Run: headless pygame with SDL's dummy video driver; simulated clock (each Clock.tick advances the game by its frame time, no real sleeping); random seed 0; keys injected as events and as key.get_pressed() state; no mouse input.
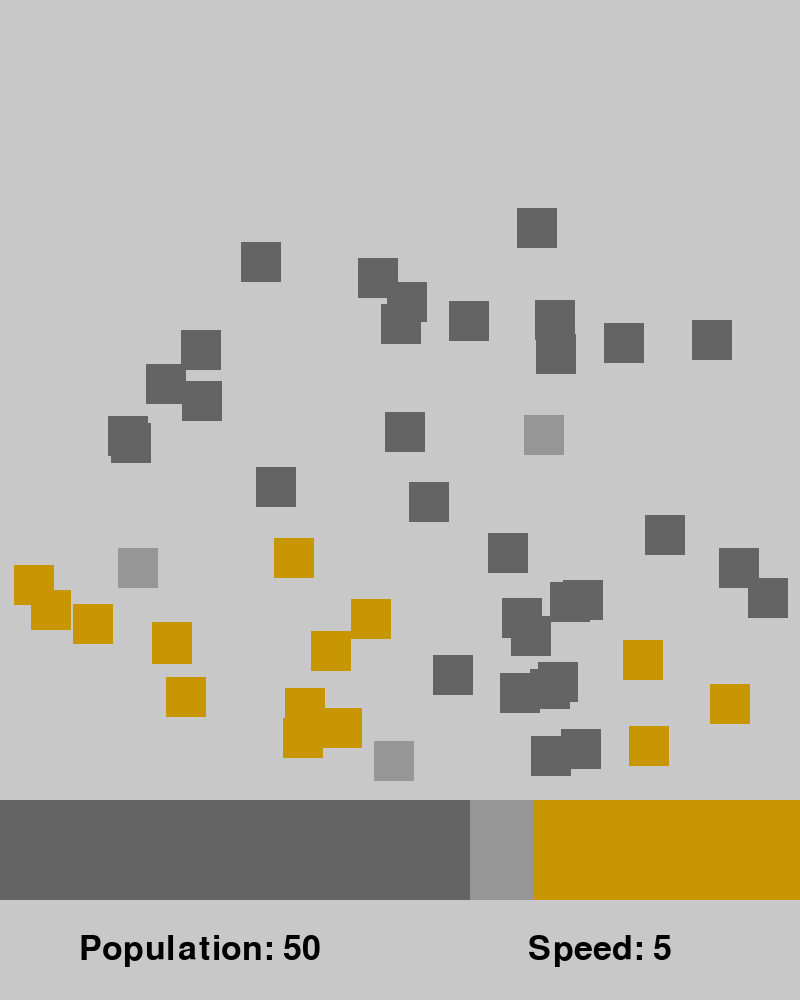
Frame 1 of 4 · flips 1–60 · no input
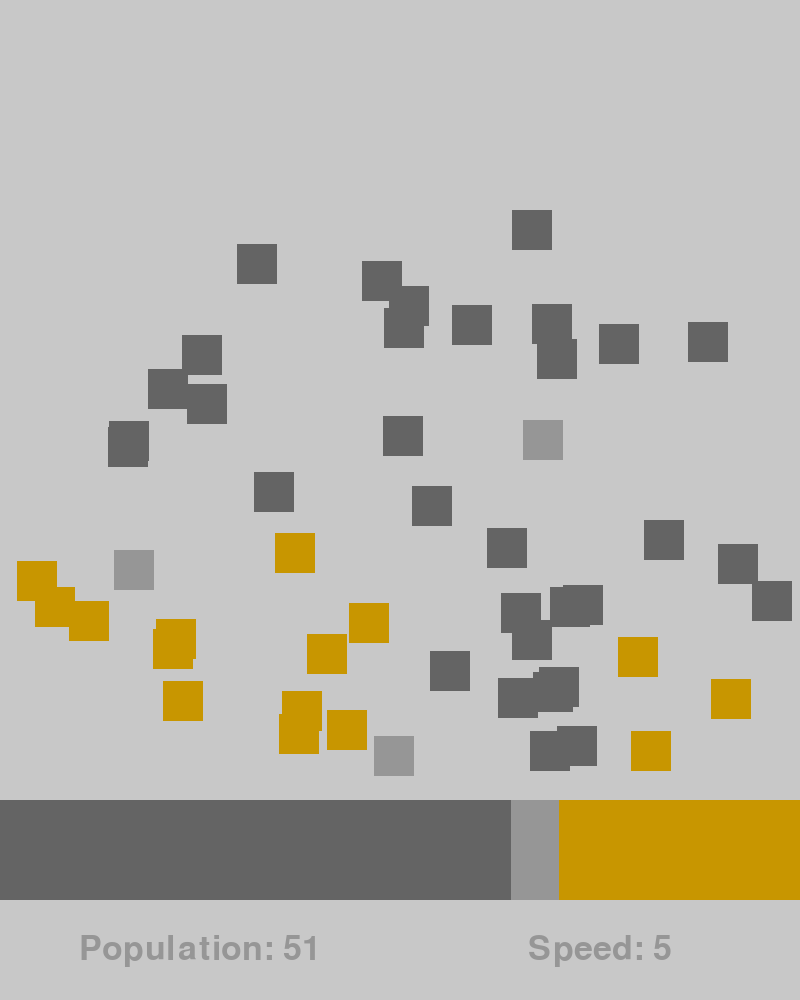
Frame 2 of 4 · flips 61–180 · tapped SPACE, RETURN · held RIGHT (→), D
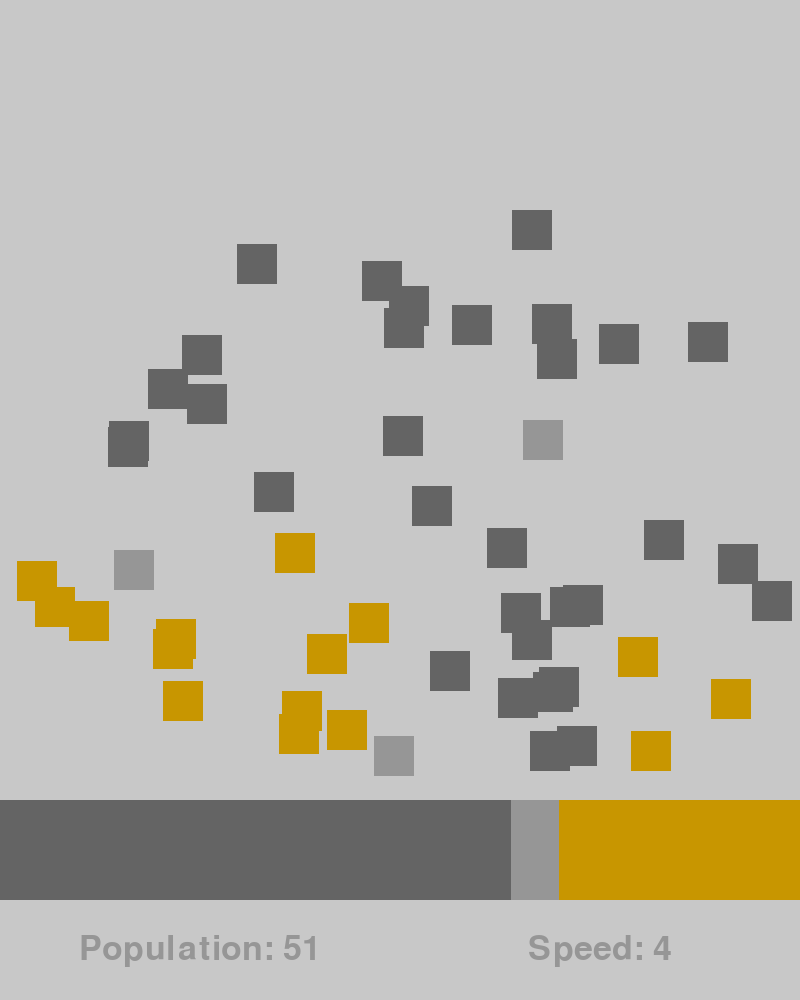
Frame 3 of 4 · flips 181–300 · held DOWN (↓), S
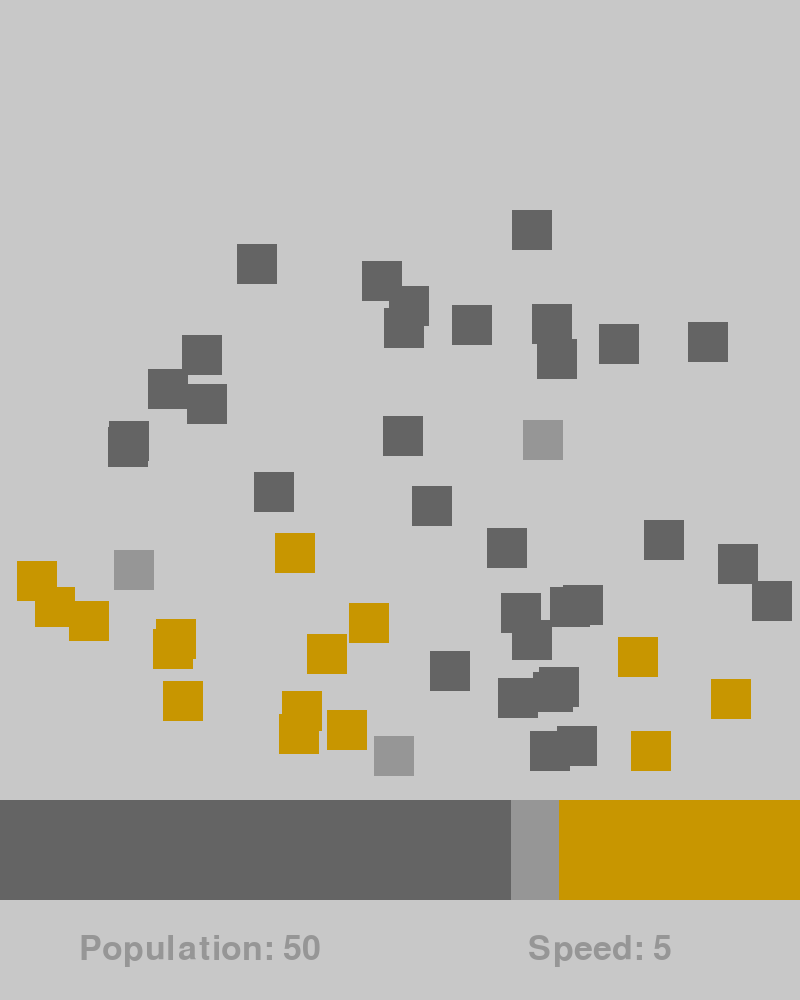
Frame 4 of 4 · flips 301–420 · held LEFT (←), A, UP (↑), W

The pygame program that drew these frames:

import pygame, sys, random, asyncio

pygame.init()

screen = pygame.display.set_mode([800, 1000])
pygame.display.set_caption("Rock Paper Scissors Simulator")

PLAYERSIZE = 40
COLORS = {"rock": (100, 100, 100), "paper": (150, 150, 150), "scissors": (200, 150, 0)}

def draw_screen(screen, population, speed, updated, percents, cpop):
    screen.fill((200, 200, 200))
    all_sprites.draw(screen)
    write(f"Population: {population}", (200, 950), (0, 0, 0) if updated else (150, 150, 150), 50, screen)
    write(f"Speed: {speed}", (600, 950), (0, 0, 0) if updated else (150, 150, 150), 50, screen)
    current_pop = cpop
    rock = int(percents["rock"] / current_pop * 800)
    pygame.draw.rect(screen, (100, 100, 100), pygame.Rect(0, 800, rock, 100))
    paper = int(percents["paper"] / current_pop * 800)
    pygame.draw.rect(screen, (150, 150, 150), pygame.Rect(rock, 800, paper, 100))
    pygame.draw.rect(screen, (200, 150, 0), pygame.Rect(rock + paper, 800, 800 - rock - paper, 100))

class Player(pygame.sprite.Sprite):
    def __init__(self, x, y, speed):
        global totals
        self.groups = all_sprites, players
        pygame.sprite.Sprite.__init__(self, self.groups)
        self.image = pygame.Surface([PLAYERSIZE, PLAYERSIZE])
        self.x = x
        self.y = y
        self.rect = self.image.get_rect()
        self.rect.x = x
        self.rect.y = y
        self.dx = random.random() * 2 - 1
        self.dy = (1 - self.dx ** 2) ** 0.5
        self.speed = speed
        self.type = random.choice(["rock", "paper", "scissors"])
        totals[self.type] += 1
        self.image.fill(COLORS[self.type])

    def update(self):
        self.x += self.dx * self.speed
        self.y += self.dy * self.speed
        self.rect.x, self.rect.y = self.x, self.y
        if not 0 <= self.rect.x <= 800 - PLAYERSIZE:
            self.dx *= -1
        if not 0 <= self.rect.y <= 800 - PLAYERSIZE:
            self.dy *= -1
        for hit in pygame.sprite.spritecollide(self, players, False):
            if (self.type, hit.type) in [("paper", "scissors"), ("scissors", "rock"), ("rock", "paper")]:
                totals[self.type] -= 1
                self.type = hit.type
                totals[self.type] += 1
                self.image.fill(COLORS[self.type])

all_sprites = pygame.sprite.LayeredUpdates()
players = pygame.sprite.Group()

def init_sim(population, speed):
    global totals
    totals = {"rock": 0, "paper": 0, "scissors": 0}
    for player in players:
        player.kill()
    for _ in range(population):
        Player(random.randint(0, 800 - PLAYERSIZE), random.randint(0, 800 - PLAYERSIZE), speed)

def write(txt, pos, col, size, surf):
    font = pygame.font.Font(None, size)
    textimg = font.render(str(txt), True, col)
    isize = textimg.get_size()
    surf.blit(textimg, (pos[0]-isize[0]/2, pos[1]-isize[1]/2))

async def main():
    global totals
    totals = {"rock": 0, "paper": 0, "scissors": 0}
    percents = {"rock": 0, "paper": 0, "scissors": 0}
    running = True
    playing = True
    population = 50
    speed = 5
    clock = pygame.time.Clock()
    updated = 1
    current_pop = 50
    epsilon = 0.001
    init_sim(population, speed)
    while running:
        # print(totals, percents, sum(percents.values()))
        if playing:
            all_sprites.update()
        draw_screen(screen, population, speed, updated, percents, current_pop)
        keys = pygame.key.get_pressed()
        shifting = keys[pygame.K_LSHIFT] or keys[pygame.K_RSHIFT]
        for event in pygame.event.get():
            if event.type == pygame.QUIT:
                pygame.quit()
                sys.exit()
            elif event.type == pygame.KEYDOWN:
                if event.key == pygame.K_r:
                    if shifting:
                        population = 50
                        speed = 5
                    playing = False
                    updated = 1
                    init_sim(population, speed)
                    current_pop = population
                elif event.key == pygame.K_SPACE:
                    playing = not playing
                elif event.key == pygame.K_LEFT:
                    updated = 0
                    if shifting:
                        population = max(0, population - 10)
                    else:
                        population = max(0, population - 1)
                elif event.key == pygame.K_RIGHT:
                    updated = 0
                    if shifting:
                        population = min(200, population + 10)
                    else:
                        population = min(200, population + 1)
                elif event.key == pygame.K_UP:
                    updated = 0
                    speed += 1
                elif event.key == pygame.K_DOWN:
                    updated = 0
                    speed = max(0, speed - 1)
        for key in percents.keys():
            disc = totals[key] - percents[key]
            if totals[key] == 0 and abs(disc) < epsilon:
                # print("resetting", disc, totals[key], percents[key])
                percents[key] = totals[key]
            elif totals[key] == current_pop and abs(disc) < epsilon:
                percents[key] = totals[key]
            else:
                percents[key] += (disc) / 10
            # if totals[key] == 0:
            #     percents[key] = 0
            # elif totals[key] == sum(totals.values()):
            #     percents[key] = totals[key]
            # else:
            #     disc = totals[key] - percents[key]
            #     percents[key] += (disc) / 10
        pygame.display.update()
        clock.tick(60)
        await asyncio.sleep(0)

asyncio.run(main())
